Image classification data set "data_v2" (MikuFg/RTL-SDR_core on GitHub). Class labels (4): airplane, bird, drone, helicopter.

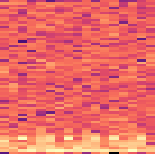
Label: helicopter

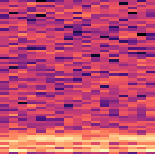
Label: drone

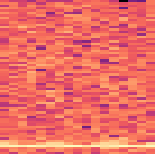
Label: bird

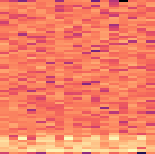
Label: helicopter

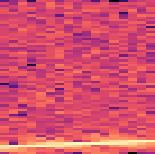
Label: airplane

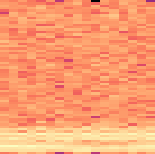
Label: drone
